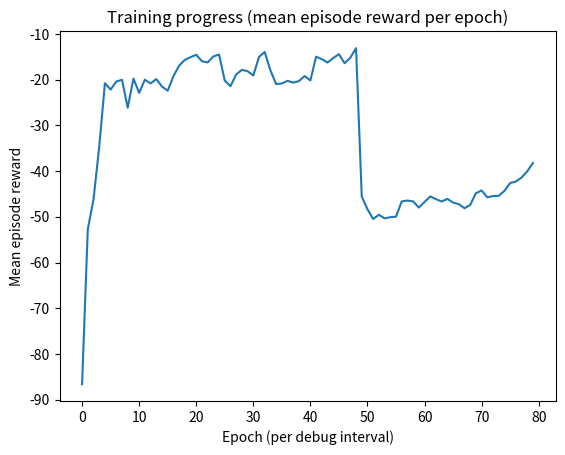

Source code (Python):
"""
ppo_debug_demo.py
Simple, educational implementation of PPO-Clip using numpy only.
Environment: 1D point trying to reach target (discrete actions: left, stay, right).
Policy: linear logits -> softmax
Value: linear -> scalar
No external ML libs so all gradients computed manually (analytic).
Heavy debug prints included.

Run: python3 ppo.py
"""

import numpy as np
import math
import matplotlib.pyplot as plt  # optional for final plot

np.random.seed(0)


# ---------------------------
# Simple 1D env (custom)
# ---------------------------
class Simple1DEnv:
    """
    State: [position, velocity]
    Actions: 0 (left), 1 (stay), 2 (right)
    Action forces: -f, 0, +f
    Dynamics: pos += vel; vel = vel * damp + force + noise
    Reward: -|pos - target|  (higher when closer)
    Episode length: max_steps
    """
    def __init__(self, max_steps=50, target=1.0, force=0.06, damp=0.9, noise_std=0.01):
        self.max_steps = max_steps
        self.target = target
        self.force = force
        self.damp = damp
        self.noise_std = noise_std
        self.reset()

    def reset(self):
        self.pos = 0.0
        self.vel = 0.0
        self.t = 0
        return np.array([self.pos, self.vel], dtype=np.float32)

    def step(self, action):
        # action -> force
        if action == 0:
            a = -self.force
        elif action == 1:
            a = 0.0
        else:
            a = self.force

        noise = np.random.randn() * self.noise_std
        self.vel = self.vel * self.damp + a + noise
        self.pos = self.pos + self.vel
        self.t += 1

        # reward: negative absolute distance (so higher if close to target)
        dist = abs(self.pos - self.target)
        reward = -dist

        done = (self.t >= self.max_steps)
        state = np.array([self.pos, self.vel], dtype=np.float32)
        return state, reward, done, {'dist': dist}

    def sample_action(self):
        return np.random.choice(3)


# ---------------------------
# Helpers: softmax, one-hot
# ---------------------------
def softmax(logits):
    z = logits - np.max(logits, axis=-1, keepdims=True)
    expz = np.exp(z)
    return expz / np.sum(expz, axis=-1, keepdims=True)


def onehot(idx, n):
    v = np.zeros(n, dtype=np.float32)
    v[idx] = 1.0
    return v


# ---------------------------
# Policy and Value models (linear for clarity)
# ---------------------------
class LinearPolicy:
    def __init__(self, state_dim, action_dim, lr=1e-2):
        # weights shape: (action_dim, state_dim), bias shape: (action_dim,)
        self.W = np.random.randn(action_dim, state_dim) * 0.1
        self.b = np.zeros(action_dim)
        self.lr = lr

    def logits(self, states):
        # states: (N, state_dim) or (state_dim,)
        return states.dot(self.W.T) + self.b  # (N, action_dim)

    def get_action_and_prob(self, state):
        # state: (state_dim,)
        logits = self.logits(state.reshape(1, -1))[0]
        probs = softmax(logits)
        action = np.random.choice(len(probs), p=probs)
        return action, probs[action], probs

    def get_probs(self, states):
        return softmax(self.logits(states))

    # Manual gradient step using collected batch grads (we'll call in PPO update)
    def apply_gradients(self, dW, db):
        # simple SGD
        self.W += self.lr * dW
        self.b += self.lr * db


class LinearValue:
    def __init__(self, state_dim, lr=1e-2):
        self.w = np.random.randn(state_dim) * 0.1
        self.b = 0.0
        self.lr = lr

    def predict(self, states):
        # states: (N, state_dim) -> returns (N,)
        return states.dot(self.w) + self.b

    def apply_gradients(self, dw, db):
        self.w += self.lr * dw
        self.b += self.lr * db


# ---------------------------
# PPO core functions
# ---------------------------
def compute_gae(rewards, values, last_value, gamma=0.99, lam=0.95):
    """
    rewards: list length T
    values: list length T (value at each state)
    last_value: value(s) for next state (usually 0 if done)
    returns: advantages (T,), returns_to_go (T,)
    """
    T = len(rewards)
    adv = np.zeros(T, dtype=np.float32)
    last_gae = 0.0
    for t in reversed(range(T)):
        if t == T - 1:
            next_value = last_value
            next_nonterminal = 1.0
        else:
            next_value = values[t + 1]
            next_nonterminal = 1.0
        delta = rewards[t] + gamma * next_value * next_nonterminal - values[t]
        last_gae = delta + gamma * lam * last_gae * next_nonterminal
        adv[t] = last_gae
    returns = adv + values
    return adv, returns


def ppo_update(policy, valuef, states, actions, old_probs, advantages, returns,
               clip_eps=0.2, vf_coef=0.5, ent_coef=0.0, epochs=4, batch_size=64, debug=False):
    """
    states: (N, state_dim)
    actions: (N,) ints
    old_probs: (N,) probability of the taken action under old policy
    advantages: (N,)
    returns: (N,) target values
    We'll do multiple epochs and minibatch updates.
    """
    N = len(states)
    action_dim = policy.W.shape[0]
    state_dim = policy.W.shape[1]

    # Normalize advantages (standard trick)
    adv_mean = advantages.mean()
    adv_std = advantages.std() + 1e-8
    advantages = (advantages - adv_mean) / adv_std

    indices = np.arange(N)

    # Accumulate debug metrics
    total_policy_loss = 0.0
    total_value_loss = 0.0
    total_entropy = 0.0
    count = 0

    for ep in range(epochs):
        np.random.shuffle(indices)
        for start in range(0, N, batch_size):
            mb_idx = indices[start:start + batch_size]
            mb_states = states[mb_idx]  # (M, state_dim)
            mb_actions = actions[mb_idx]
            mb_old_probs = old_probs[mb_idx]
            mb_adv = advantages[mb_idx]
            mb_returns = returns[mb_idx]

            # forward current policy
            logits = policy.logits(mb_states)  # (M, action_dim)
            probs = softmax(logits)  # (M, action_dim)
            # probability of the taken actions (M,)
            probs_taken = probs[np.arange(len(mb_actions)), mb_actions]

            # ratio r = pi_theta(a|s) / pi_old(a|s)
            ratio = probs_taken / (mb_old_probs + 1e-12)

            # clipped surrogate objective
            surrogate1 = ratio * mb_adv
            surrogate2 = np.clip(ratio, 1.0 - clip_eps, 1.0 + clip_eps) * mb_adv
            policy_loss = -np.mean(np.minimum(surrogate1, surrogate2))  # negative because we do gradient ascent

            # entropy (encourage exploration)
            entropy = -np.mean(np.sum(probs * np.log(probs + 1e-12), axis=1))

            # value loss (MSE)
            values_pred = valuef.predict(mb_states)
            value_loss = np.mean((mb_returns - values_pred) ** 2)

            # --- Compute gradients manually ---

            # Value net gradients (simple linear: values = states.dot(w) + b)
            # d/dw MSE = (2/M) * states^T * (values_pred - returns)
            M = len(mb_states)
            value_error = values_pred - mb_returns  # (M,)
            dw = (2.0 / M) * (mb_states.T.dot(value_error))  # (state_dim,)
            db = (2.0 / M) * np.sum(value_error)

            # Policy gradients:
            # For a softmax linear policy: logits = W x + b
            # grad_W = (1/M) * sum_over_batch ( ( (one_hot(a) - pi) * advantage * weight ) outer state )
            # But we must account for clipping: surrogate chooses min between unclipped and clipped.
            # We'll compute "effective advantage" using selected surrogate (this gives us a simple surrogate gradient).
            chosen_surrogate = np.where(np.abs(ratio - 1.0) > clip_eps,
                                       surrogate2, surrogate1)  # elementwise choose which used
            # However for derivation we approximate gradient as grad log pi * effective_adv
            # grad_logpi wrt logits: one_hot(a) - pi
            # so weight = effective_adv / probs_taken (since d log pi = d pi / pi)
            # But better and simpler: use grad of negative loss: -mean(min(...)) -> so gradient ascend on min(...)
            eff_adv = chosen_surrogate / (mb_old_probs + 1e-12)  # approximate (dimension M)
            # Now compute gradient wrt logits: (one_hot - pi) * eff_adv[:, None]
            grad_logits = (onehot_batch(mb_actions, action_dim) - probs) * eff_adv[:, None]  # (M, action_dim)
            # dW = (1/M) * grad_logits^T dot states
            dW = (1.0 / M) * (grad_logits.T.dot(mb_states))  # (action_dim, state_dim)
            db_policy = (1.0 / M) * np.sum(grad_logits, axis=0)  # (action_dim,)

            # Apply gradients: ascend on policy (we already had negative sign in policy_loss).
            # Note: our parameter convention: apply_gradients does W += lr * dW
            policy.apply_gradients(dW, db_policy)
            valuef.apply_gradients(-dw * 0.5, -db * 0.5)  # coefficient to slow value updates (vf_coef ~ 0.5)

            total_policy_loss += policy_loss
            total_value_loss += value_loss
            total_entropy += entropy
            count += 1

    # average metrics
    avg_pol_loss = total_policy_loss / max(1, count)
    avg_val_loss = total_value_loss / max(1, count)
    avg_ent = total_entropy / max(1, count)

    if debug:
        # compute approximate mean KL: KL(old || new) approx mean(log(old_probs) - log(new_probs_of_taken))
        # For this we need new probs on full batch
        new_probs = policy.get_probs(states)
        new_taken = new_probs[np.arange(len(actions)), actions]
        mean_kl = np.mean(np.log(old_probs + 1e-12) - np.log(new_taken + 1e-12))
        ratio = new_taken / (old_probs + 1e-12)
        print(f"[DEBUG PPO UPDATE] avg_policy_loss={avg_pol_loss:.6f}, avg_value_loss={avg_val_loss:.6f}, avg_entropy={avg_ent:.6f}")
        print(f"  Approx KL={mean_kl:.6f}, ratio mean={ratio.mean():.6f}, ratio std={ratio.std():.6f}, ratio min={ratio.min():.6f}, ratio max={ratio.max():.6f}")

    return avg_pol_loss, avg_val_loss, avg_ent


# helper to create batch of onehots
def onehot_batch(actions, action_dim):
    M = len(actions)
    oh = np.zeros((M, action_dim), dtype=np.float32)
    oh[np.arange(M), actions] = 1.0
    return oh


# ---------------------------
# Training loop
# ---------------------------
def train_ppo(env,
              policy,
              valuef,
              epochs=200,
              steps_per_epoch=2048,
              gamma=0.99,
              lam=0.95,
              clip_eps=0.2,
              debug_every=10):
    episode_rewards = []
    avg_rewards_history = []

    for epoch in range(1, epochs + 1):
        # collect trajectories until we have steps_per_epoch timesteps
        states = []
        actions = []
        rewards = []
        old_probs = []
        values = []
        ep_rews = []
        steps = 0

        while steps < steps_per_epoch:
            s = env.reset()
            ep_reward = 0.0
            done = False
            traj_states = []
            traj_actions = []
            traj_rewards = []
            traj_old_probs = []
            traj_values = []

            while not done and steps < steps_per_epoch:
                # choose action under current policy
                a, p_a, p_all = policy.get_action_and_prob(s)
                v = valuef.predict(s.reshape(1, -1))[0]

                next_s, r, done, info = env.step(a)

                # store
                traj_states.append(s.copy())
                traj_actions.append(a)
                traj_rewards.append(r)
                traj_old_probs.append(p_a)
                traj_values.append(v)

                s = next_s
                steps += 1
                ep_reward += r

                if done:
                    # compute last value for GAE (0 if done)
                    last_val = 0.0
                    advs, rets = compute_gae(traj_rewards, traj_values, last_val, gamma=gamma, lam=lam)
                    # append to big buffers
                    states.extend(traj_states)
                    actions.extend(traj_actions)
                    rewards.extend(traj_rewards)
                    old_probs.extend(traj_old_probs)
                    values.extend(traj_values)
                    ep_rews.append(ep_reward)
                    break

        # convert to arrays
        states = np.array(states, dtype=np.float32)
        actions = np.array(actions, dtype=np.int32)
        old_probs = np.array(old_probs, dtype=np.float32)
        values = np.array(values, dtype=np.float32)

        # Need advantages & returns for entire buffer; we computed per-episode but only appended values.
        # For simplicity, recompute advantages per-episode using a pass through buffer:
        # We'll recompute by slicing episodes from the ep_rews lengths.
        # But simpler approach: recompute GAE by walking buffer backward assuming episode boundaries every env.max_steps.
        # For this educational script, do a straightforward approach: recompute per-episode with the same logic above.

        # Re-scan the buffer to split episodes: we can use env.max_steps to approximate splits when episodes ended.
        # To keep it robust, we reconstruct episodes from the rewards sequence by detecting done via lengths (since env fixed max_steps)
        # We'll break the buffer into episodes of length <= env.max_steps, from sequential filling earlier.
        advs_all = []
        returns_all = []
        idx = 0
        while idx < len(rewards):
            # find next episode length: up to env.max_steps or until we run out
            L = min(env.max_steps, len(rewards) - idx)
            r_segment = rewards[idx: idx + L]
            v_segment = values[idx: idx + L]
            last_val = 0.0
            advs, rets = compute_gae(r_segment, v_segment, last_val, gamma=gamma, lam=lam)
            advs_all.extend(advs.tolist())
            returns_all.extend(rets.tolist())
            idx += L

        advantages = np.array(advs_all, dtype=np.float32)
        returns = np.array(returns_all, dtype=np.float32)

        # Debug: sample stats
        mean_reward = np.mean(ep_rews)
        avg_rewards_history.append(mean_reward)
        episode_rewards.extend(ep_rews)

        # PPO update
        pol_loss, val_loss, ent = ppo_update(policy, valuef, states, actions, old_probs, advantages, returns,
                                             clip_eps=clip_eps, epochs=4, batch_size=64, debug=(epoch % debug_every == 0))

        if epoch % debug_every == 0 or epoch == 1:
            print(f"Epoch {epoch} | samples {len(states)} | mean_ep_reward {mean_reward:.4f} | policy_loss {pol_loss:.6f} | val_loss {val_loss:.6f} | entropy {ent:.6f}")

    return avg_rewards_history


# ---------------------------
# Main: initialize and run
# ---------------------------
if __name__ == "__main__":
    env = Simple1DEnv(max_steps=50, target=1.0)
    state_dim = 2
    action_dim = 3

    policy = LinearPolicy(state_dim=state_dim, action_dim=action_dim, lr=2e-2)
    valuef = LinearValue(state_dim=state_dim, lr=1e-2)

    # debug: play one random episode and print transitions
    def debug_episode():
        s = env.reset()
        print("=== Debug Episode Start ===")
        for t in range(20):
            a, p_a, p_all = policy.get_action_and_prob(s)
            v = valuef.predict(s.reshape(1, -1))[0]
            ns, r, done, info = env.step(a)
            print(f"t={t:02d} | s={s.round(3)} | action={a} | prob={p_a:.3f} | value={v:.3f} | reward={r:.3f} | dist={info['dist']:.3f}")
            s = ns
            if done:
                break
        print("=== Debug Episode End ===\n")

    print("Initial debug rollout (random-ish policy):")
    debug_episode()

    print("Training PPO... (this can take ~ <1-2 minutes depending on machine)")
    rewards = train_ppo(env, policy, valuef, epochs=80, steps_per_epoch=1024, gamma=0.99, lam=0.95, clip_eps=0.2)

    print("Final debug rollout (after training):")
    debug_episode()

    # Plot average rewards over epochs (optional)
    plt.plot(rewards)
    plt.xlabel("Epoch (per debug interval)")
    plt.ylabel("Mean episode reward")
    plt.title("Training progress (mean episode reward per epoch)")
    plt.show()
